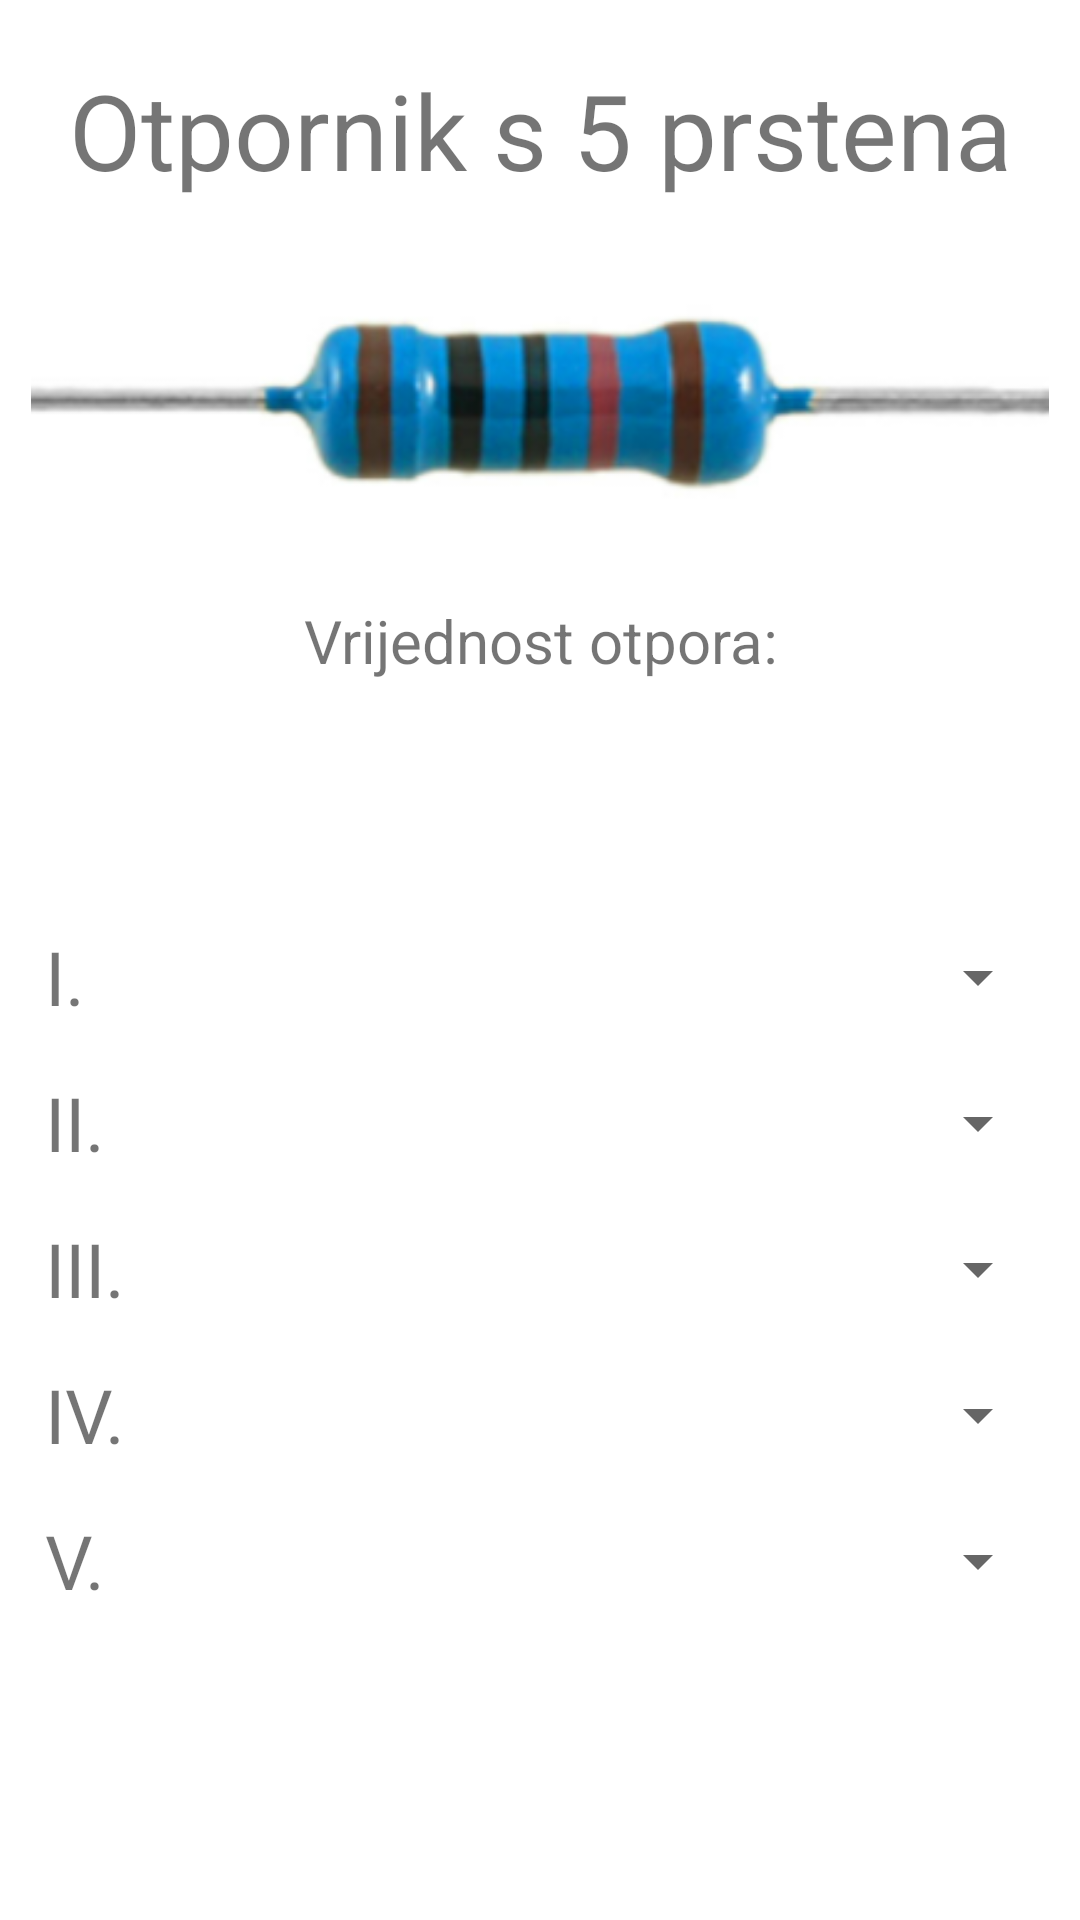

Here is an Android app screen rendered from its layout file. Give the layout XML and the strings, colors and styles it references.
<!-- AndroidManifest.xml: application theme Theme.Elsisto -->
<!-- res/layout/fragment_resistor_5__rings.xml -->
<?xml version="1.0" encoding="utf-8"?>
<RelativeLayout
    xmlns:android="http://schemas.android.com/apk/res/android"
    xmlns:tools="http://schemas.android.com/tools"
    android:layout_width="match_parent"
    android:layout_height="match_parent"
    tools:context=".Resistor_5_Rings">

    <TextView
        android:id="@+id/tw_5bands_title"
        android:layout_width="match_parent"
        android:layout_height="wrap_content"
        android:text="Otpornik s 5 prstena"
        android:layout_marginTop="20dp"
        android:textSize="35dp"
        android:gravity="center"
        />

    <ImageView
        android:id="@+id/img_5bands"
        android:layout_below="@id/tw_5bands_title"
        android:layout_width="match_parent"
        android:layout_height="400px"
        android:src="@drawable/fiveband_resistor"
        />

    <TextView
        android:id="@+id/tw_value_title"
        android:layout_below="@+id/img_5bands"
        android:layout_width="match_parent"
        android:layout_height="wrap_content"
        android:text="Vrijednost otpora:"
        android:textSize="20dp"
        android:gravity="center"
        />

    <TextView
        android:id="@+id/tw_value_result"
        android:layout_below="@+id/tw_value_title"
        android:layout_width="match_parent"
        android:layout_height="wrap_content"
        android:text=""
        android:textSize="50dp"
        android:gravity="center"
        />

    <TextView
        android:id="@+id/tw_fiveband_ring1"
        android:layout_width="wrap_content"
        android:layout_height="wrap_content"
        android:text="I."
        android:textSize="25dp"
        android:layout_below="@id/tw_value_result"
        android:layout_marginTop="15dp"
        android:layout_marginLeft="15dp"
        />

    <Spinner
        android:id="@+id/spinner_fiveband_ring1"
        android:layout_height="34dp"
        android:layout_width="300dp"
        android:layout_alignTop="@id/tw_fiveband_ring1"
        android:layout_alignParentRight="true"
        android:layout_marginRight="10dp"
        />

    <TextView
        android:id="@+id/tw_fiveband_ring2"
        android:layout_width="wrap_content"
        android:layout_height="wrap_content"
        android:text="II."
        android:textSize="25dp"
        android:layout_below="@id/tw_fiveband_ring1"
        android:layout_marginTop="15dp"
        android:layout_marginLeft="15dp"
        />

    <Spinner
        android:id="@+id/spinner_fiveband_ring2"
        android:layout_height="34dp"
        android:layout_width="300dp"
        android:layout_alignTop="@id/tw_fiveband_ring2"
        android:layout_alignParentRight="true"
        android:layout_marginRight="10dp"
        />

    <TextView
        android:id="@+id/tw_fiveband_ring3"
        android:layout_width="wrap_content"
        android:layout_height="wrap_content"
        android:text="III."
        android:textSize="25dp"
        android:layout_below="@id/tw_fiveband_ring2"
        android:layout_marginTop="15dp"
        android:layout_marginLeft="15dp"
        />

    <Spinner
        android:id="@+id/spinner_fiveband_ring3"
        android:layout_height="34dp"
        android:layout_width="300dp"
        android:layout_alignTop="@id/tw_fiveband_ring3"
        android:layout_alignParentRight="true"
        android:layout_marginRight="10dp"
        />

    <TextView
        android:id="@+id/tw_fiveband_ring4"
        android:layout_width="wrap_content"
        android:layout_height="wrap_content"
        android:text="IV."
        android:textSize="25dp"
        android:layout_below="@id/tw_fiveband_ring3"
        android:layout_marginTop="15dp"
        android:layout_marginLeft="15dp"
        />

    <Spinner
        android:id="@+id/spinner_fiveband_ring4"
        android:layout_height="34dp"
        android:layout_width="300dp"
        android:layout_alignTop="@id/tw_fiveband_ring4"
        android:layout_alignParentRight="true"
        android:layout_marginRight="10dp"
        />

    <TextView
        android:id="@+id/tw_fiveband_ring5"
        android:layout_width="wrap_content"
        android:layout_height="wrap_content"
        android:text="V."
        android:textSize="25dp"
        android:layout_below="@id/tw_fiveband_ring4"
        android:layout_marginTop="15dp"
        android:layout_marginLeft="15dp" />

    <Spinner
        android:id="@+id/spinner_fiveband_ring5"
        android:layout_height="34dp"
        android:layout_width="300dp"
        android:layout_alignTop="@id/tw_fiveband_ring5"
        android:layout_alignParentRight="true"
        android:layout_marginRight="10dp"
        />
</RelativeLayout>
<!-- resources referenced by this layout -->
<resources>
  <!-- drawable fiveband_resistor: png bitmap (drawable, 41791 bytes) -->
  <style name="Theme.Elsisto" parent="Theme.MaterialComponents.DayNight.DarkActionBar">
          
          <item name="colorPrimary">@color/purple_500</item>
          <item name="colorPrimaryVariant">@color/purple_700</item>
          <item name="colorOnPrimary">@color/white</item>
          
          <item name="colorSecondary">@color/teal_200</item>
          <item name="colorSecondaryVariant">@color/teal_700</item>
          <item name="colorOnSecondary">@color/black</item>
          
          <item name="android:statusBarColor" tools:targetApi="l">?attr/colorPrimaryVariant</item>
          
      </style>
  <color name="purple_500">#FF6200EE</color>
  <color name="purple_700">#FF3700B3</color>
  <color name="white">#FFFFFFFF</color>
  <color name="teal_200">#FF03DAC5</color>
  <color name="teal_700">#FF018786</color>
  <color name="black">#FF000000</color>
</resources>
